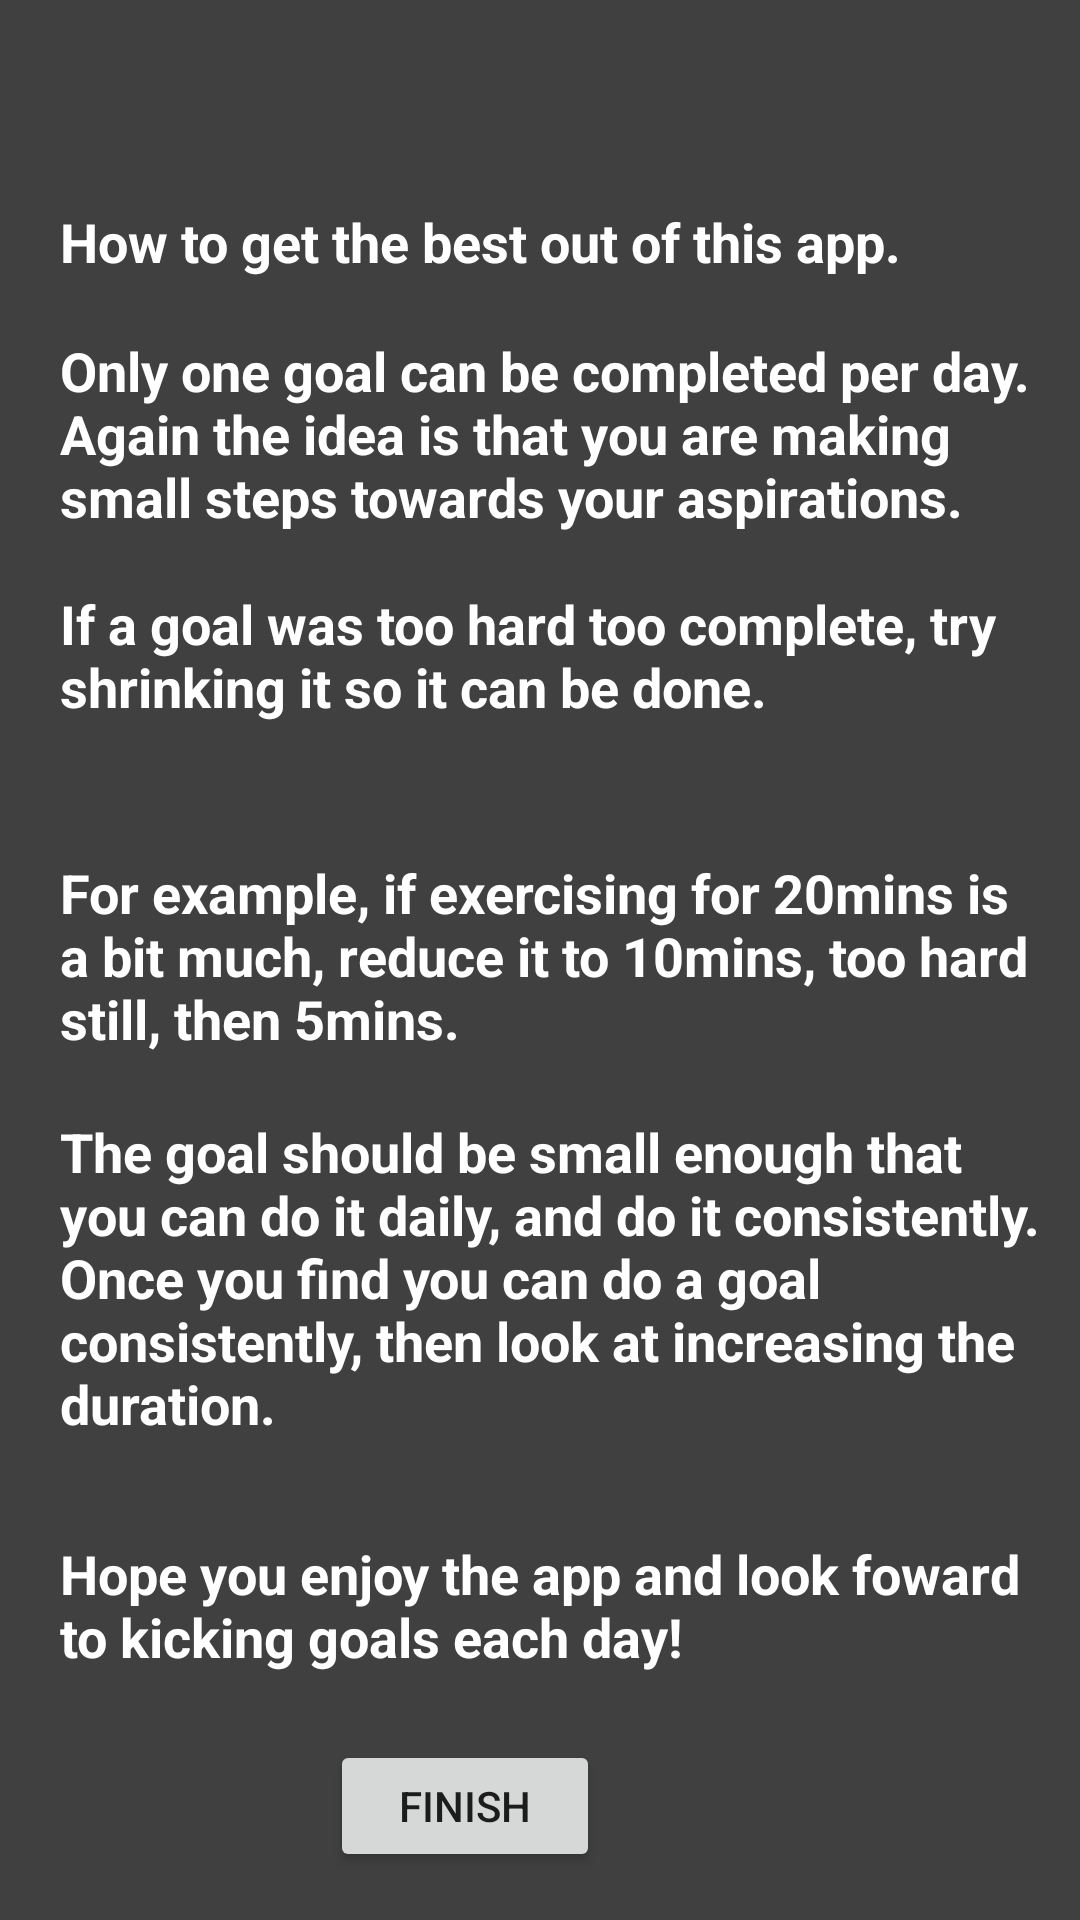

Layout XML and referenced resources for this Android screen:
<!-- AndroidManifest.xml: application theme Theme.ViewGoal_PAGE -->
<!-- res/layout/activity_info_screen2.xml -->
<?xml version="1.0" encoding="utf-8"?>
<androidx.constraintlayout.widget.ConstraintLayout xmlns:android="http://schemas.android.com/apk/res/android"
    xmlns:app="http://schemas.android.com/apk/res-auto"
    xmlns:tools="http://schemas.android.com/tools"
    android:layout_width="match_parent"
    android:layout_height="match_parent"
    android:background="#404040"
    tools:context=".InfoScreenActivity">

    <TextView
        android:id="@+id/textView7"
        android:layout_width="wrap_content"
        android:layout_height="wrap_content"
        android:layout_marginTop="50dp"
        android:text="@string/info_screen_text7"
        android:textAlignment="gravity"
        android:textColor="#FFFFFF"
        android:textSize="18dp"
        android:textStyle="bold"
        app:layout_constraintBottom_toTopOf="@+id/textView8"
        app:layout_constraintEnd_toEndOf="parent"
        app:layout_constraintHorizontal_bias="0.25"
        app:layout_constraintStart_toStartOf="parent"
        app:layout_constraintTop_toTopOf="parent" />

    <TextView
        android:id="@+id/textView8"
        android:layout_width="325dp"
        android:layout_height="66dp"
        android:text="@string/info_screen_text8"
        android:textAlignment="gravity"
        android:textColor="#FFFFFF"
        android:textSize="18dp"
        android:textStyle="bold"
        app:layout_constraintBottom_toTopOf="@+id/textView9"
        app:layout_constraintStart_toStartOf="@+id/textView9"
        app:layout_constraintTop_toBottomOf="@+id/textView7" />

    <TextView
        android:id="@+id/textView9"
        android:layout_width="329dp"
        android:layout_height="71dp"
        android:text="@string/info_screen_text9"
        android:textAlignment="gravity"
        android:textColor="#FFFFFF"
        android:textSize="18dp"
        android:textStyle="bold"
        app:layout_constraintBottom_toTopOf="@+id/textView10"
        app:layout_constraintStart_toStartOf="@+id/textView10"
        app:layout_constraintTop_toBottomOf="@+id/textView8" />

    <TextView
        android:id="@+id/textView10"
        android:layout_width="336dp"
        android:layout_height="68dp"
        android:text="@string/info_screen_text10"
        android:textAlignment="gravity"
        android:textColor="#FFFFFF"
        android:textSize="18dp"
        android:textStyle="bold"
        app:layout_constraintBottom_toTopOf="@+id/textView11"
        app:layout_constraintStart_toStartOf="@+id/textView11"
        app:layout_constraintTop_toBottomOf="@+id/textView9" />

    <TextView
        android:id="@+id/textView11"
        android:layout_width="328dp"
        android:layout_height="122dp"
        android:text="@string/info_screen_text11"
        android:textAlignment="gravity"
        android:textColor="#FFFFFF"
        android:textSize="18dp"
        android:textStyle="bold"
        app:layout_constraintBottom_toTopOf="@+id/textView12"
        app:layout_constraintStart_toStartOf="@+id/textView12"
        app:layout_constraintTop_toBottomOf="@+id/textView10" />

    <TextView
        android:id="@+id/textView12"
        android:layout_width="325dp"
        android:layout_height="wrap_content"
        android:layout_marginBottom="64dp"
        android:text="@string/info_screen_text12"
        android:textAlignment="gravity"
        android:textColor="#FFFFFF"
        android:textSize="18dp"
        android:textStyle="bold"
        app:layout_constraintBottom_toBottomOf="parent"
        app:layout_constraintStart_toStartOf="@+id/textView7"
        app:layout_constraintTop_toBottomOf="@+id/textView11" />

    <Button
        android:id="@+id/finish_button"
        android:layout_width="90dp"
        android:layout_height="44dp"
        android:layout_marginEnd="160dp"
        android:layout_marginBottom="16dp"
        android:text="FINISH"
        app:layout_constraintBottom_toBottomOf="parent"
        app:layout_constraintEnd_toEndOf="parent" />
</androidx.constraintlayout.widget.ConstraintLayout>
<!-- resources referenced by this layout -->
<resources>
  <string name="info_screen_text10">For example, if exercising for 20mins is a bit much, reduce it to 10mins, too hard still, then 5mins.</string>
  <string name="info_screen_text11">The goal should be small enough that you can do it daily, and do it consistently. Once you find you can do a goal consistently, then look at increasing the duration.</string>
  <string name="info_screen_text12">Hope you enjoy the app and look foward to kicking goals each day!</string>
  <string name="info_screen_text7">How to get the best out of this app.</string>
  <string name="info_screen_text8">Only one goal can be completed per day. Again the idea is that you are making small steps towards your aspirations.</string>
  <string name="info_screen_text9">If a goal was too hard too complete, try shrinking it so it can be done. </string>
  <style name="Theme.ViewGoal_PAGE" parent="Theme.MaterialComponents.DayNight.DarkActionBar">
          
          <item name="colorPrimary">@color/purple_500</item>
          <item name="colorPrimaryVariant">@color/purple_700</item>
          <item name="colorOnPrimary">@color/white</item>
          
          <item name="colorSecondary">@color/teal_200</item>
          <item name="colorSecondaryVariant">@color/teal_700</item>
          <item name="colorOnSecondary">@color/black</item>
          
          <item name="android:statusBarColor" tools:targetApi="l">?attr/colorPrimaryVariant</item>
          
      </style>
  <!-- not gathered from this repository: default colours our renderer supplied (Android Studio template values) -->
  <color name="purple_500">#FF6200EE</color>
  <color name="purple_700">#FF3700B3</color>
  <color name="teal_200">#FF03DAC5</color>
  <color name="teal_700">#FF018786</color>
  <color name="black">#FF000000</color>
  <color name="white">#FFFFFFFF</color>
</resources>
